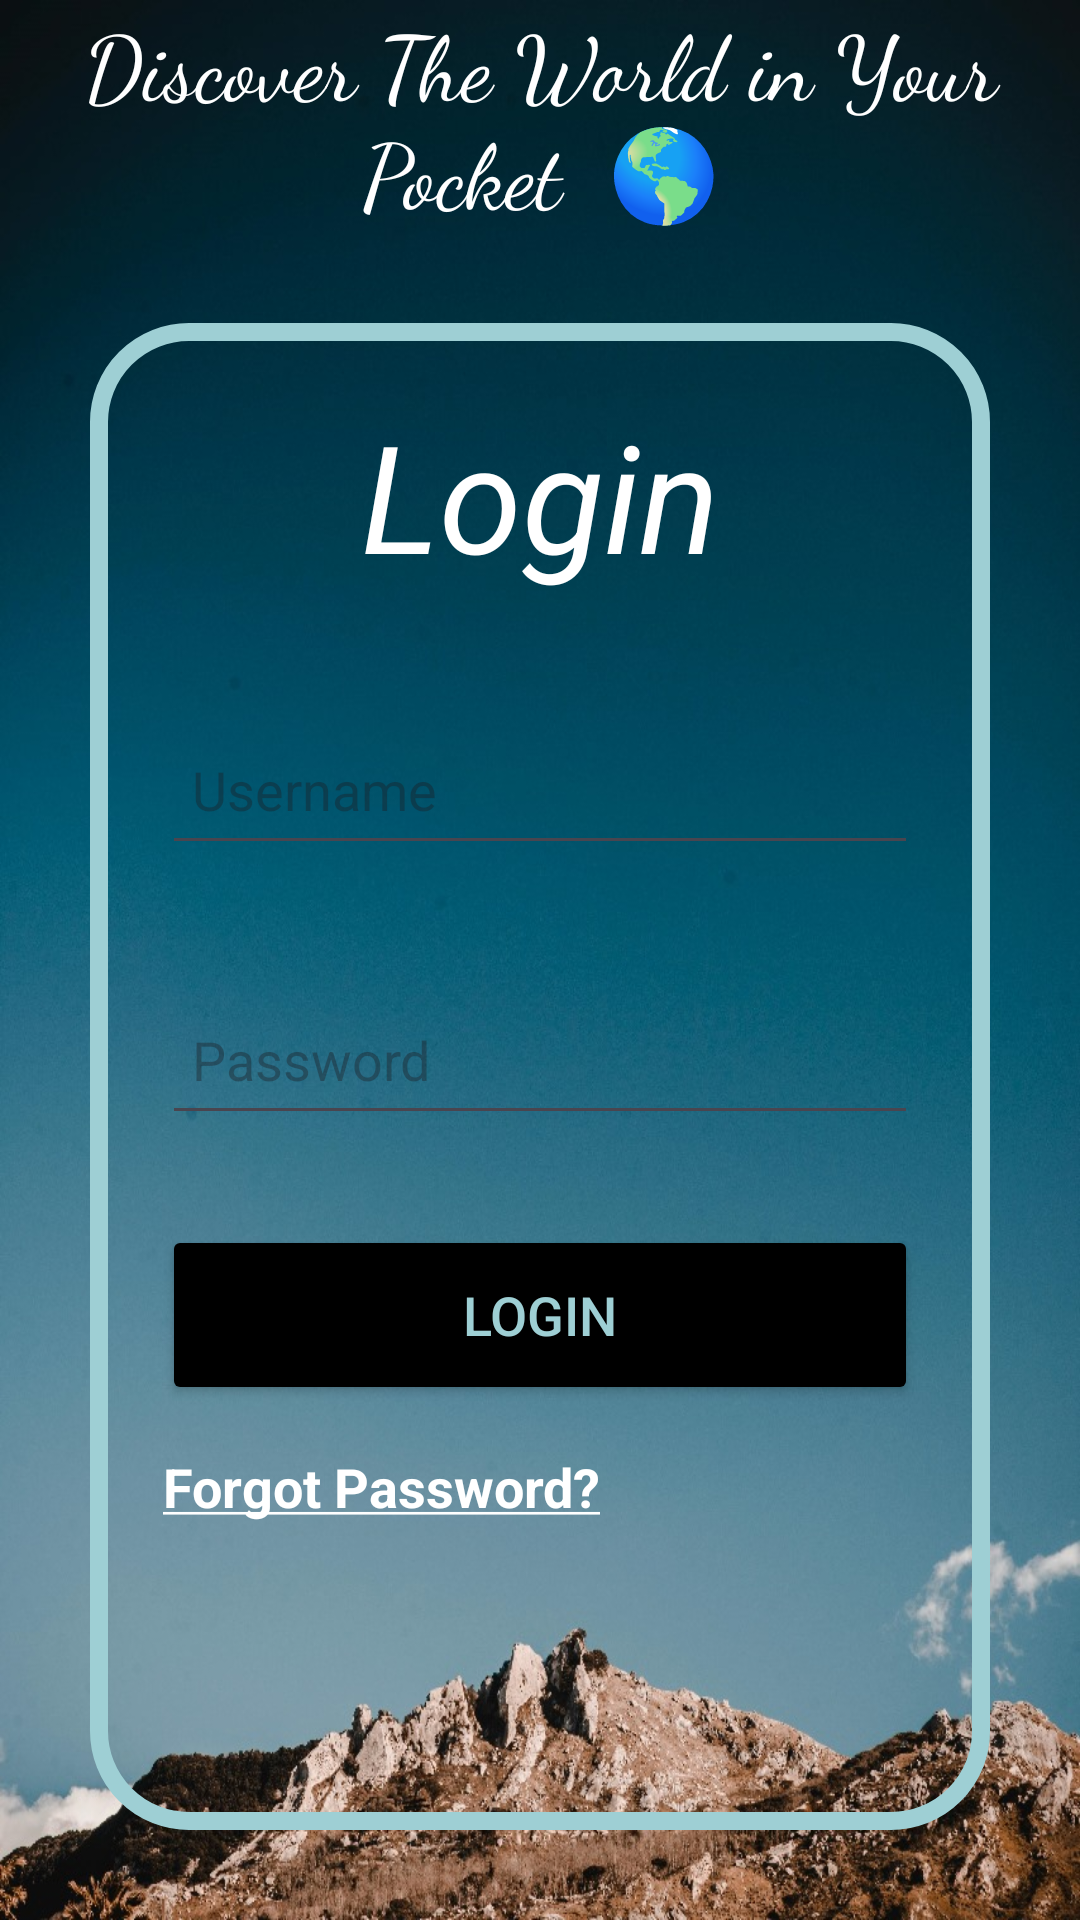

This screen was rendered from an Android layout file. Write that file and the resources it references.
<!-- AndroidManifest.xml: application theme Theme.MyApp -->
<!-- res/layout/activity_main.xml -->
<LinearLayout xmlns:android="http://schemas.android.com/apk/res/android"
    xmlns:app="http://schemas.android.com/apk/res-auto"
    xmlns:tools="http://schemas.android.com/tools"
    android:id="@+id/main"
    android:layout_width="match_parent"
    android:layout_height="match_parent"
    android:background="@drawable/loginscreenbg"
    android:gravity="center"
    android:orientation="vertical"
    tools:context=".MainActivity">

    <TextView
        android:layout_width="match_parent"
        android:layout_height="wrap_content"
        android:text="Discover The World in Your Pocket  🌎"
        android:fontFamily="cursive"

        android:gravity="center"
        android:textSize="30sp"
        android:textColor="@color/white"/>


    <FrameLayout
        android:layout_width="match_parent"
        android:layout_height="wrap_content"
        android:layout_margin="30dp"
        android:background="@drawable/card_border">

        <androidx.cardview.widget.CardView
            android:layout_width="match_parent"
            android:layout_height="wrap_content"
            app:cardCornerRadius="30dp"
            app:cardElevation="0dp"
            app:cardBackgroundColor="@android:color/transparent">

            <LinearLayout
                android:layout_width="match_parent"
                android:layout_height="wrap_content"
                android:layout_gravity="center_horizontal"
                android:orientation="vertical"
                android:padding="24dp">

                <TextView
                    android:layout_width="match_parent"
                    android:layout_height="wrap_content"
                    android:text="Login"
                    android:textStyle="italic"
                    android:id="@+id/login"
                    android:textSize="50sp"
                    android:textAlignment="center"
                    android:textColor="@color/white"/>

                <EditText
                    android:layout_width="match_parent"
                    android:layout_height="50dp"
                    android:id="@+id/username"
                    android:hint="Username"
                    android:drawablePadding="10dp"
                    android:padding="10dp"
                    android:textColor="@color/white"
                    android:layout_marginTop="40dp"/>

                <EditText
                    android:layout_width="match_parent"
                    android:layout_height="50dp"
                    android:id="@+id/password"
                    android:hint="Password"
                    android:drawablePadding="10dp"
                    android:padding="10dp"
                    android:inputType="textPassword"
                    android:textColor="@color/white"
                    android:layout_marginTop="40dp"/>

                <Button
                    android:layout_width="match_parent"
                    android:layout_height="60dp"
                    android:id="@+id/loginbtn"
                    android:text="Login"
                    android:textSize="18sp"
                    android:layout_marginTop="30dp"
                    android:backgroundTint="@color/black"
                    android:textColor="@color/bluelight"
                    app:cornerRadius="20dp" />

                <TextView
                    android:id="@+id/forgotPassword"
                    android:layout_width="wrap_content"
                    android:layout_height="wrap_content"
                    android:text="@string/underline_text"
                    android:textSize="18sp"
                    android:textColor="@color/white"
                    android:layout_marginTop="15dp"
                    android:textAlignment="center" />

                <TextView
                    android:layout_marginTop="@android:dimen/app_icon_size"
                    android:layout_width="wrap_content"
                    android:layout_height="wrap_content"
                    android:padding="8dp"
                    android:text="@string/underlined_text"
                    android:textSize="18sp"
                    android:textAlignment="center"
                    android:id="@+id/signup"
                    android:textColor="@color/white"
                    android:layout_marginBottom="20dp"/>
            </LinearLayout>
        </androidx.cardview.widget.CardView>
    </FrameLayout>
</LinearLayout>
<!-- resources referenced by this layout -->
<resources>
  <color name="black">#FF000000</color>
  <color name="bluelight">#9ECFD4</color>
  <color name="white">#FFFFFFFF</color>
  <!-- drawable card_border (drawable) -->
  <shape xmlns:android="http://schemas.android.com/apk/res/android"
      android:shape="rectangle">
      <solid android:color="@android:color/transparent"/>
      <stroke android:width="6dp" android:color="#9ECFD4"/>
      <corners android:radius="30dp"/>
  </shape>
  <!-- drawable loginscreenbg: jpeg bitmap (drawable, 174398 bytes) -->
  <string name="underline_text"><u><b>Forgot Password?</b></u></string>
  <string name="underlined_text"><u><b>Not logged in? Signup</b></u></string>
  <style name="Theme.MyApp" parent="Theme.Material3.DayNight.NoActionBar">
          
          <item name="windowSplashScreenBackground">#FFFFFF</item>
  
          
          <item name="windowSplashScreenAnimatedIcon">@drawable/download</item>
  
          
          <item name="windowSplashScreenIconBackgroundColor">#FFFFFF</item>
  
          
          <item name="postSplashScreenTheme">@style/Theme.MyApp</item>
      </style>
  <!-- drawable download: png bitmap (drawable, 40528 bytes) -->
</resources>
